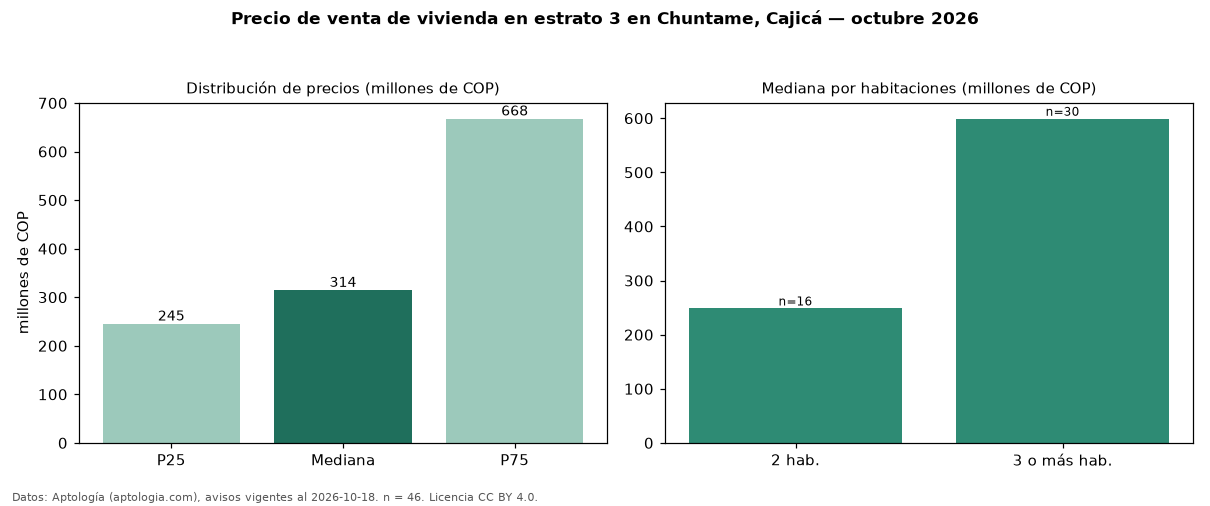

The file beside this chart, header and first rows:
seccion, metrica, valor, moneda, n
precio, p25, 245250000, COP, 46
precio, mediana, 314500000, COP, 46
precio, p75, 667500000, COP, 46
precio, minimo, 192000000, COP, 46
precio, maximo, 2300000000, COP, 46
m2, mediana_precio_m2, 4403030, COP, 44
m2, area_mediana_m2, 58.5, m2, 44
admin, mediana_admin_mes, 178000, COP, 30
banos, mediana_banos, 2.0, , 
estrato, estrato_mas_frecuente, 3, , 46
habitaciones, 2, 248500000, COP, 16
habitaciones, 3+, 599000000, COP, 30
fuente, fecha_datos, 2026-10-18, , 
fuente, atribucion, https://www.aptologia.com/venta/cajica/c…, , 
fuente, licencia, CC BY 4.0, , 
